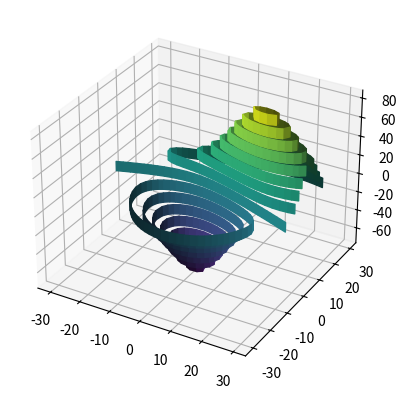
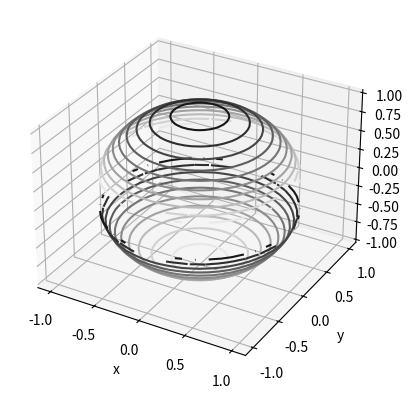
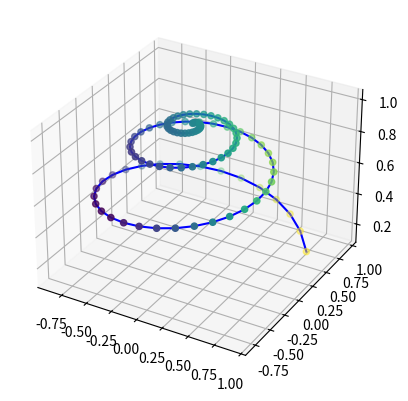
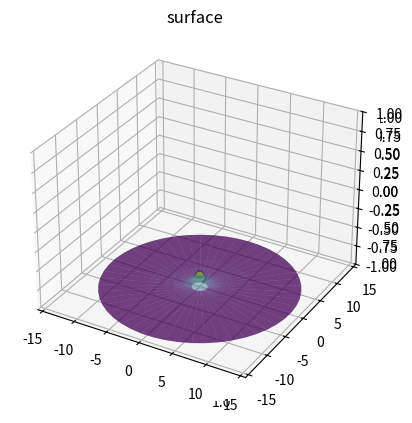
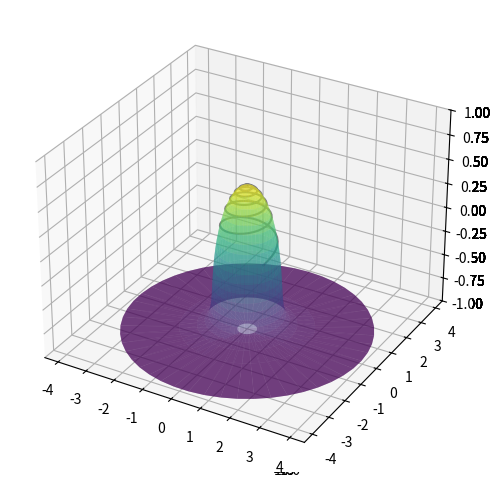

The script that saved these images, in order: (Note: this script raises an exception after producing the figures.)
# -*- coding: utf-8 -*-
"""
Created on Tue Mar 10 18:58:33 2020

[redacted]
"""

#from mpl_toolkits import mplot3d

import os
import numpy as np
import matplotlib.pyplot as plt
from mpl_toolkits.mplot3d import axes3d

vuestra_ruta = ""

os.getcwd()
#os.chdir(vuestra_ruta)


"""
Ejemplo1
"""

fig = plt.figure()
ax = plt.axes(projection='3d')
X, Y, Z = axes3d.get_test_data(0.05)
cset = ax.contour(X, Y, Z, 16, extend3d=True)
ax.clabel(cset, fontsize=9, inline=1)
plt.show()

"""
Ejemplo2
"""

def g(x, y):
    return np.sqrt(1-x ** 2 - y ** 2)

x = np.linspace(-1, 1, 30)
y = np.linspace(-1, 1, 30)

X, Y = np.meshgrid(x, y)
Z = g(X, Y)


fig = plt.figure()
ax = plt.axes(projection='3d')
ax.contour3D(X, Y, Z, 10, cmap='binary')
ax.contour3D(X, Y, -1*Z, 10, cmap='binary')
ax.set_xlabel('x')
ax.set_ylabel('y')
ax.set_zlabel('z')


"""
Ejemplo3
"""

fig = plt.figure()
ax = plt.axes(projection='3d')

t2 = np.linspace(1, 0, 100)
x2 = t2 * np.sin(20 * t2)
y2 = t2 * np.cos(20 * t2)
z2 = np.sqrt(1-x2**2-y2**2)

c2 = x2 + y2

ax.scatter(x2, y2, z2, c=c2)
ax.plot(x2, y2, z2, '-b')


"""
2-sphere
"""


u = np.linspace(0, np.pi, 25)
v = np.linspace(0, 2 * np.pi, 50)

x = np.outer(np.sin(u), np.sin(v))
y = np.outer(np.sin(u), np.cos(v))
z = np.outer(np.cos(u), np.ones_like(v))




t2 = np.linspace(0.001, 1, 200)
x2 = abs(t2) * np.sin(80 * t2/2)
y2 = abs(t2) * np.cos(80 * t2/2)
z2 = np.sqrt(1-x2**2-y2**2)
c2 = x2 + y2

fig = plt.figure()
ax = plt.axes(projection='3d')
#ax.plot(x2, y2, z2, '-b',c="gray")

ax.plot_surface(x, y, z, rstride=1, cstride=1,
                cmap='viridis', edgecolor='none')

ax.plot(x2, y2, z2, '-b',c="gray",zorder=3)
#ax.plot_wireframe(x2, y2, z2)

ax.set_title('surface');



"""
2-esfera proyectada
"""

def proj(x,z,z0=1,alpha=1):
    z0 = z*0+z0
    eps = 1e-16
    x_trans = x/(abs(z0-z)**alpha+eps)
    return(x_trans)
    #Nótese que añadimos un épsilon para evitar dividi entre 0!!

z0 = 1

fig = plt.figure(figsize=(12,12))
fig.subplots_adjust(hspace=0.4, wspace=0.2)

c2 = np.sqrt(x2**2+y2**2)
col = plt.get_cmap("hot")(c2/np.max(c2))

ax = fig.add_subplot(2, 2, 1, projection='3d')
ax.plot_surface(x, y, z, rstride=1, cstride=1,
                cmap='viridis', edgecolor='none')
#ax.plot(x2, y2, z2, '-b',c="gray",zorder=3)
ax.scatter(x2, y2, z2, '-b',c=col,zorder= 3,s=0.1)
ax.set_title('2-sphere');
#ax.text(0.5, 90, 'PCA-'+str(i), fontsize=18, ha='center')

ax = fig.add_subplot(2, 2, 2, projection='3d')
ax.set_xlim3d(-8,8)
ax.set_ylim3d(-8,8)
#ax.set_zlim3d(0,1000)
ax.plot_surface(proj(x,z,z0=z0), proj(y,z,z0=z0), z*0+1, rstride=1, cstride=1,
                cmap='viridis', alpha=0.5, edgecolor='purple')

#ax.plot(proj(x2,z2,z0=z0), proj(y2,z2,z0=z0), 1, '-b',c="gray",zorder=1)
ax.scatter(proj(x2,z2,z0=z0), proj(y2,z2,z0=z0), 1, '-b',c=col,zorder= 3,s=0.1)
ax.set_title('Stereographic projection');

plt.show()
fig.savefig('stereo2.png', dpi=250)   # save the figure to file
plt.close(fig) 



"""
2-esfera proyectada - familia paramétrica - FORMA INCORRECTA
"""

t = 0.1
z0 = -1

xt = proj(x,z,z0)*(1-t)+x*t
yt = proj(y,z,z0)*(1-t)+y*t
zt = (z*0+z0)*(1-t) + z*t
x2t = proj(x2,z2,z0)*(1-t)+x2*t
y2t = proj(y2,z2,z0)*(1-t)+y2*t
z2t = (z0)*(1-t)+z2*t

fig = plt.figure(figsize=(6,6))
#fig.subplots_adjust(hspace=0.4, wspace=0.2)
ax = plt.axes(projection='3d')


ax.set_xlim3d(-8,8)
ax.set_ylim3d(-8,8)
ax.plot_surface(xt, yt, zt, rstride=1, cstride=1,
                cmap='viridis', edgecolor='none')
ax.plot(x2t,y2t, z2t, '-b',c="gray",zorder=3)

plt.show()
#fig.savefig('stereo2.png')   # save the figure to file
plt.close(fig) 



"""
HACEMOS LA ANIMACIÓN
"""

from matplotlib import animation
#from mpl_toolkits.mplot3d.axes3d import Axes3D


def animate(t):
    xt = proj(x,z,z0)*(1-t)+x*t
    yt = proj(y,z,z0)*(1-t)+y*t
    zt = (z*0+z0)*(1-t) + z*t
    x2t = proj(x2,z2,z0)*(1-t)+x2*t
    y2t = proj(y2,z2,z0)*(1-t)+y2*t
    z2t = (z0)*(1-t)+z2*t
    
    ax = plt.axes(projection='3d')
    ax.set_zlim3d(-1,1)
    ax.plot_surface(xt, yt, zt, rstride=1, cstride=1, alpha=0.5,
                    cmap='viridis', edgecolor='none')
    ax.plot(x2t,y2t, z2t, '-b',c="gray")
    return ax,

def init():
    return animate(0),

animate(np.arange(0, 1,0.1)[1])
plt.show()


fig = plt.figure(figsize=(6,6))
ani = animation.FuncAnimation(fig, animate, np.arange(0,1,0.05), init_func=init,
                              interval=20)
ani.save("ejemplo.htm", fps = 5) 
#ani.save("ejemplo.gif", fps = 5)

"""
Alternativas para hacer animación
#celluloid
pypi.org/project/celluloid

#APNG
from apng import APNG
APNG.from_files(['atleta-01.jpg',
                 'atleta-02.jpg', 
                 'atleta-03.jpg',
                 'atleta-04.jpg',
                 'atleta-05.jpg'], 
                 delay=100).save('animatleta1.png')

"""
#Alternativas:
#







